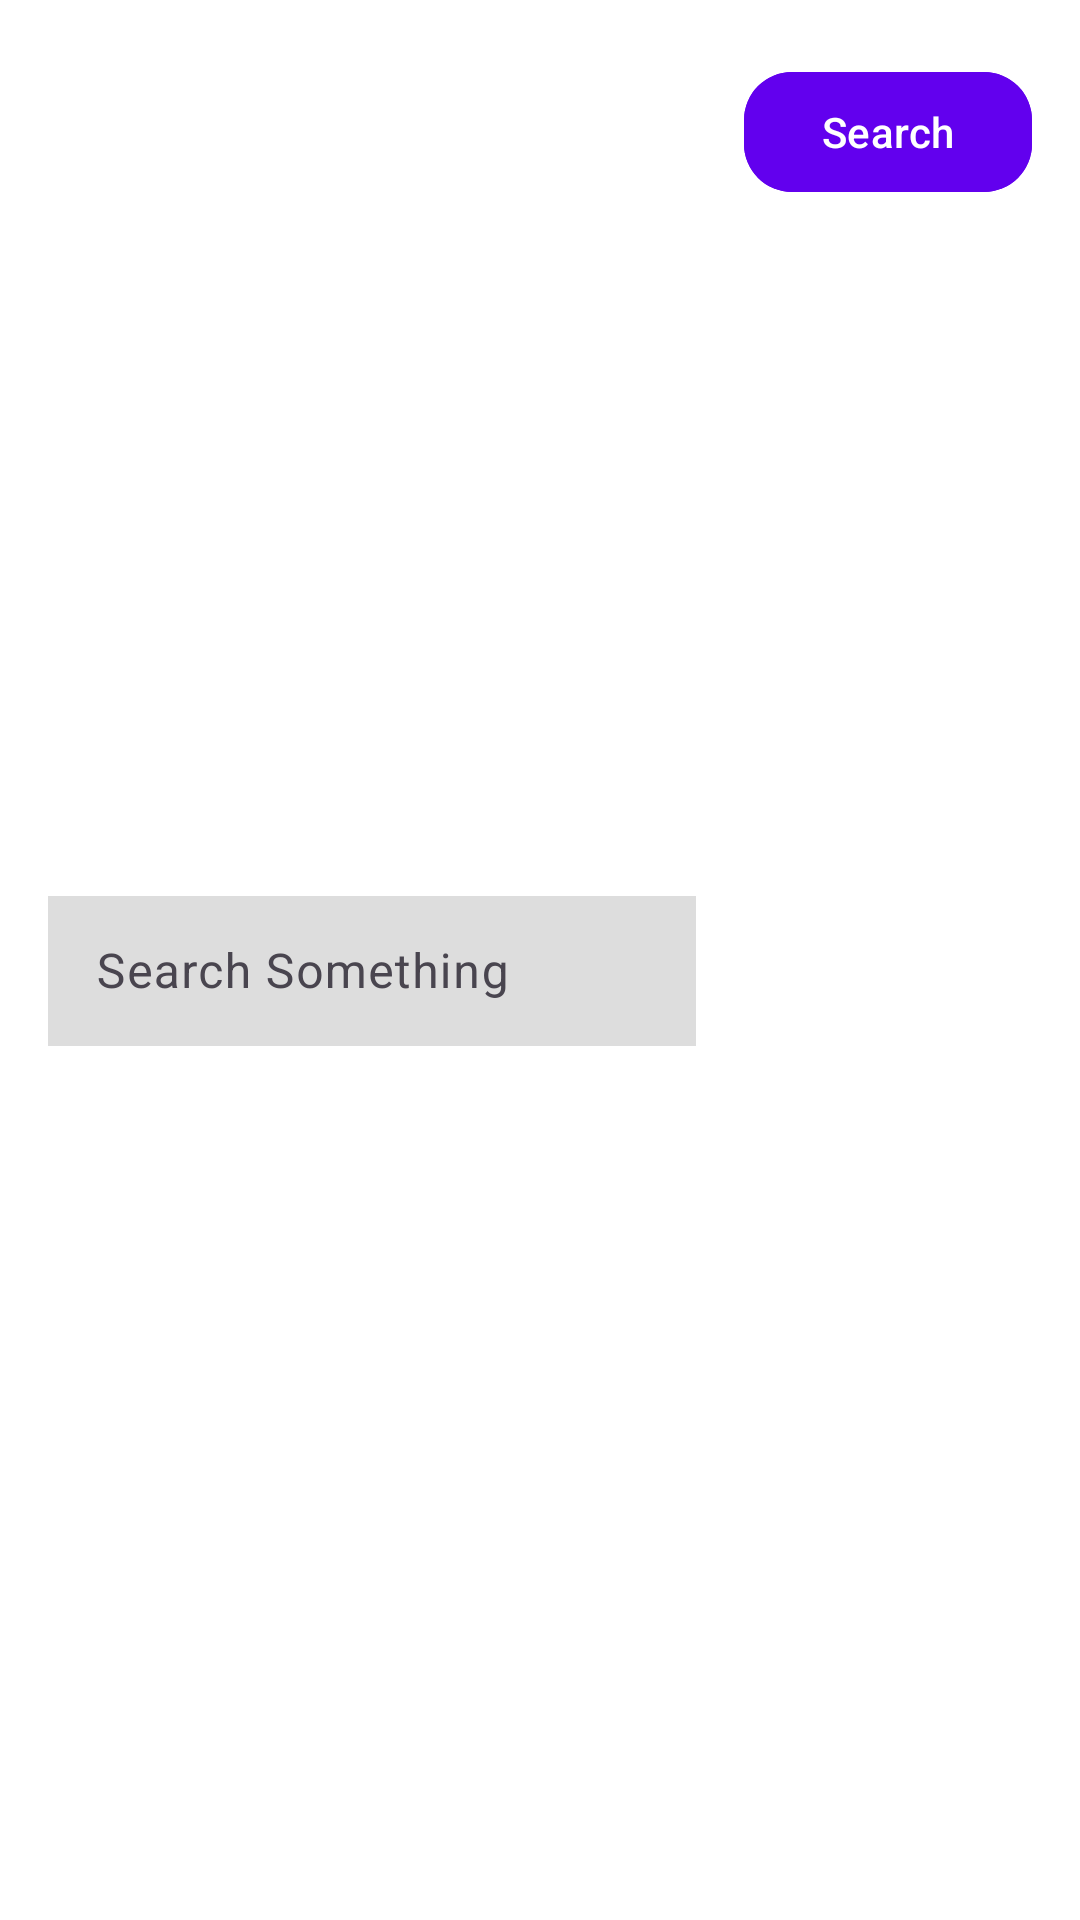

Produce the Android XML layout that renders to this screen, including the resource entries it uses.
<!-- AndroidManifest.xml: application theme Theme.AndroSubmis2 -->
<!-- res/layout/search_bar.xml -->
<androidx.constraintlayout.widget.ConstraintLayout
    xmlns:android="http://schemas.android.com/apk/res/android"
    xmlns:app="http://schemas.android.com/apk/res-auto"
    android:layout_width="match_parent"
    android:layout_height="wrap_content"
    android:padding="16dp"
    android:background="@color/background_color">

    
    <com.google.android.material.textfield.TextInputLayout
        android:id="@+id/text_input_layout_search"
        android:layout_width="0dp"
        android:layout_height="wrap_content"
        android:layout_marginEnd="8dp"
        app:boxBackgroundMode="outline"
        app:boxCornerRadiusBottomEnd="16dp"
        app:boxCornerRadiusBottomStart="16dp"
        app:boxCornerRadiusTopEnd="16dp"
        app:boxCornerRadiusTopStart="16dp"
        app:boxStrokeWidth="2dp"
        app:boxStrokeColor="@color/input_outline"
        app:hintTextAppearance="@style/HintTextStyle"
        app:layout_constraintBottom_toBottomOf="parent"
        app:layout_constraintEnd_toStartOf="@+id/button_search"
        app:layout_constraintStart_toStartOf="parent"
        app:layout_constraintTop_toTopOf="parent">

        
        <com.google.android.material.textfield.TextInputEditText
            android:id="@+id/search_input"
            android:layout_width="match_parent"
            android:layout_height="50dp"
            android:hint="@string/search_something"
            android:textColor="@color/textColorPrimary"
            android:textColorHint="@color/input_outline"
            android:background="@color/input_outline"
            android:paddingStart="16dp"
            android:paddingEnd="16dp"/>
    </com.google.android.material.textfield.TextInputLayout>

    
    <com.google.android.material.button.MaterialButton
        android:id="@+id/button_search"
        android:layout_width="96dp"
        android:layout_height="wrap_content"
        android:layout_marginTop="4dp"
        android:layout_marginStart="8dp"
        android:backgroundTint="@color/button_background"
        android:text="@string/search"
        android:textColor="@color/button_text"
        app:cornerRadius="16dp"
        android:elevation="6dp"
        app:layout_constraintEnd_toEndOf="parent"
        app:layout_constraintStart_toEndOf="@+id/text_input_layout_search"
        app:layout_constraintTop_toTopOf="parent" />
</androidx.constraintlayout.widget.ConstraintLayout>
<!-- resources referenced by this layout -->
<resources>
  <color name="background_color">#FFFFFF</color>
  <color name="button_background">#6200EE</color>
  <color name="button_text">#FFFFFF</color>
  <color name="input_outline">#DDDDDD</color>
  <color name="textColorPrimary">#000000</color>
  <string name="search">Search</string>
  <string name="search_something">Search Something</string>
  <style name="HintTextStyle">
          <item name="android:textColorHint">@color/input_outline</item>
          <item name="android:textSize">16sp</item>
      </style>
  <style name="Theme.AndroSubmis2" parent="Theme.Material3.DayNight.NoActionBar">
          
          <item name="android:textColorPrimary">@color/textColorPrimary</item>
      </style>
</resources>
